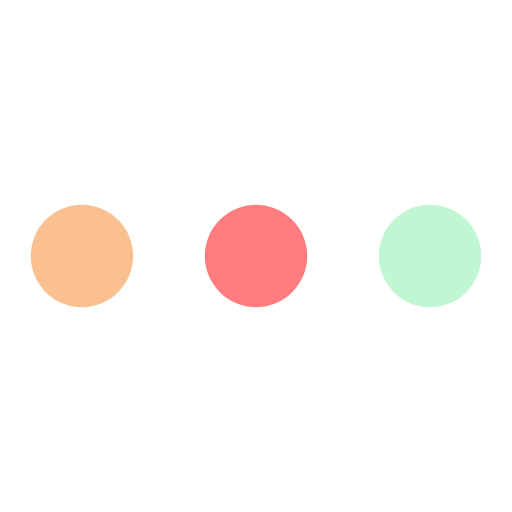
t = 0.00 s
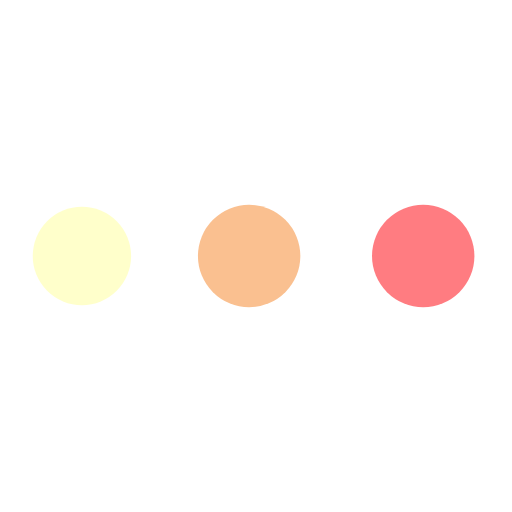
t = 0.19 s
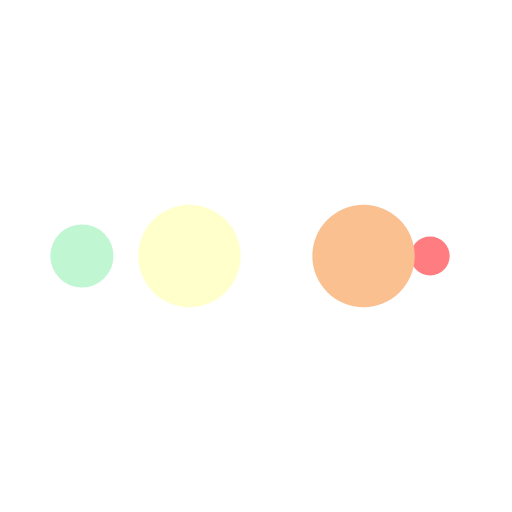
t = 0.31 s
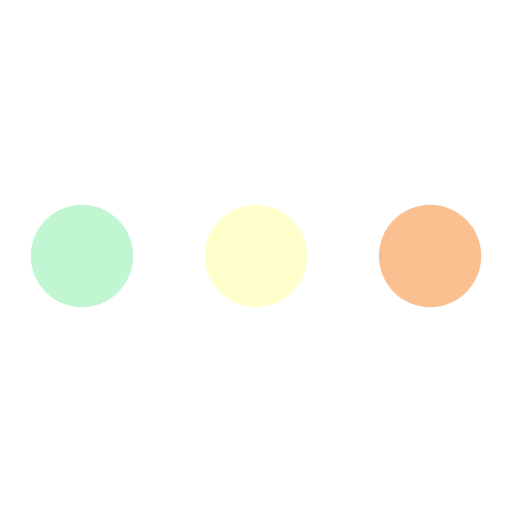
t = 0.50 s
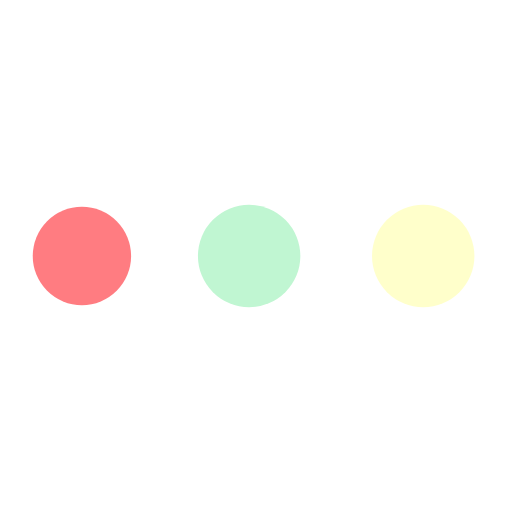
t = 0.69 s
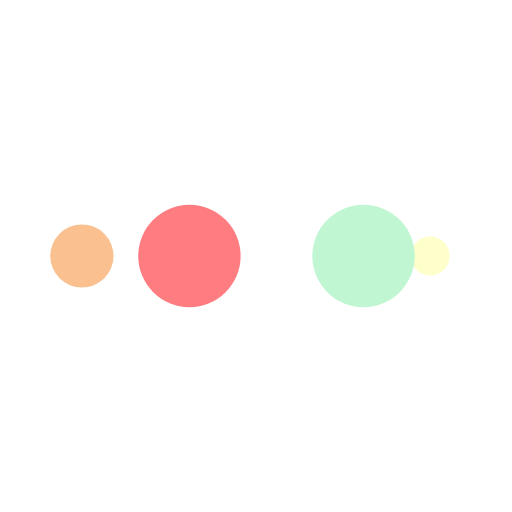
t = 0.81 s

The animated SVG that drew these frames (rendered in a browser with its animation timeline set to each time). Animation: 10 SMIL elements (animate=10); one cycle of 1.00 s, repeats indefinitely.

<svg width="200px"  height="200px"  xmlns="http://www.w3.org/2000/svg" viewBox="0 0 100 100" preserveAspectRatio="xMidYMid" class="lds-ellipsis" style="background: none;"><!--circle(cx="16",cy="50",r="10")--><circle cx="84" cy="50" r="0" fill="#c0f6d2"><animate attributeName="r" values="10;0;0;0;0" keyTimes="0;0.25;0.5;0.75;1" keySplines="0 0.5 0.5 1;0 0.5 0.5 1;0 0.5 0.5 1;0 0.5 0.5 1" calcMode="spline" dur="1s" repeatCount="indefinite" begin="0s"></animate><animate attributeName="cx" values="84;84;84;84;84" keyTimes="0;0.25;0.5;0.75;1" keySplines="0 0.5 0.5 1;0 0.5 0.5 1;0 0.5 0.5 1;0 0.5 0.5 1" calcMode="spline" dur="1s" repeatCount="indefinite" begin="0s"></animate></circle><circle cx="84" cy="50" r="0.985983" fill="#ff7c81"><animate attributeName="r" values="0;10;10;10;0" keyTimes="0;0.25;0.5;0.75;1" keySplines="0 0.5 0.5 1;0 0.5 0.5 1;0 0.5 0.5 1;0 0.5 0.5 1" calcMode="spline" dur="1s" repeatCount="indefinite" begin="-0.5s"></animate><animate attributeName="cx" values="16;16;50;84;84" keyTimes="0;0.25;0.5;0.75;1" keySplines="0 0.5 0.5 1;0 0.5 0.5 1;0 0.5 0.5 1;0 0.5 0.5 1" calcMode="spline" dur="1s" repeatCount="indefinite" begin="-0.5s"></animate></circle><circle cx="80.6477" cy="50" r="10" fill="#fac090"><animate attributeName="r" values="0;10;10;10;0" keyTimes="0;0.25;0.5;0.75;1" keySplines="0 0.5 0.5 1;0 0.5 0.5 1;0 0.5 0.5 1;0 0.5 0.5 1" calcMode="spline" dur="1s" repeatCount="indefinite" begin="-0.25s"></animate><animate attributeName="cx" values="16;16;50;84;84" keyTimes="0;0.25;0.5;0.75;1" keySplines="0 0.5 0.5 1;0 0.5 0.5 1;0 0.5 0.5 1;0 0.5 0.5 1" calcMode="spline" dur="1s" repeatCount="indefinite" begin="-0.25s"></animate></circle><circle cx="46.6477" cy="50" r="10" fill="#ffffcb"><animate attributeName="r" values="0;10;10;10;0" keyTimes="0;0.25;0.5;0.75;1" keySplines="0 0.5 0.5 1;0 0.5 0.5 1;0 0.5 0.5 1;0 0.5 0.5 1" calcMode="spline" dur="1s" repeatCount="indefinite" begin="0s"></animate><animate attributeName="cx" values="16;16;50;84;84" keyTimes="0;0.25;0.5;0.75;1" keySplines="0 0.5 0.5 1;0 0.5 0.5 1;0 0.5 0.5 1;0 0.5 0.5 1" calcMode="spline" dur="1s" repeatCount="indefinite" begin="0s"></animate></circle><circle cx="16" cy="50" r="9.01402" fill="#c0f6d2"><animate attributeName="r" values="0;0;10;10;10" keyTimes="0;0.25;0.5;0.75;1" keySplines="0 0.5 0.5 1;0 0.5 0.5 1;0 0.5 0.5 1;0 0.5 0.5 1" calcMode="spline" dur="1s" repeatCount="indefinite" begin="0s"></animate><animate attributeName="cx" values="16;16;16;50;84" keyTimes="0;0.25;0.5;0.75;1" keySplines="0 0.5 0.5 1;0 0.5 0.5 1;0 0.5 0.5 1;0 0.5 0.5 1" calcMode="spline" dur="1s" repeatCount="indefinite" begin="0s"></animate></circle></svg>